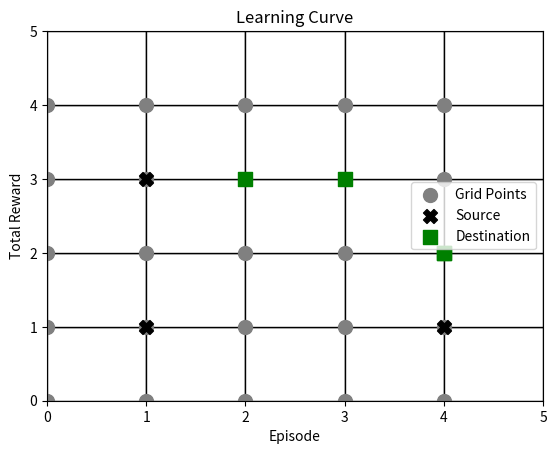
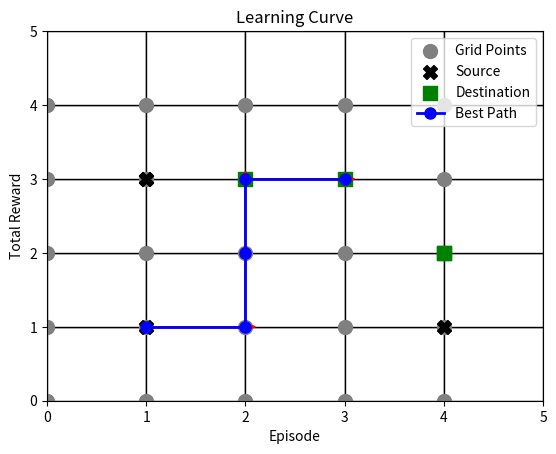
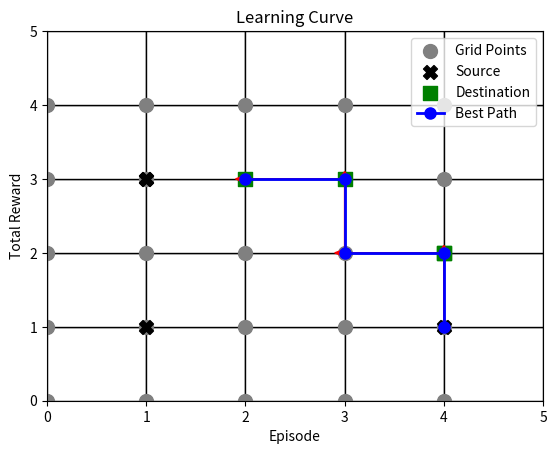
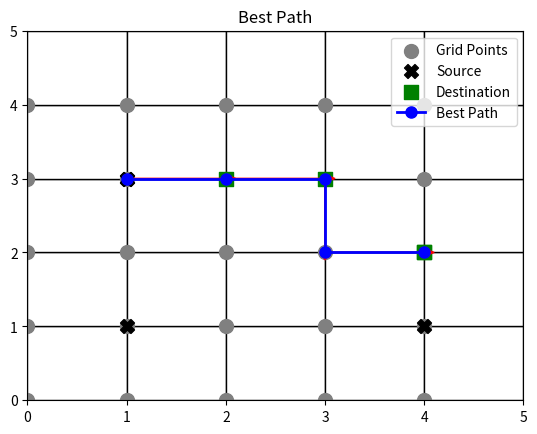

Here is the Python script that generated these plots, in order:
import numpy as np
import matplotlib.pyplot as plt
import matplotlib.patches as patches

# Function to obtain node indices for given coordinates
def get_node_indices(coordinates, road_map):
    node_indices = []
    for (x, y) in coordinates:
        for i, row in enumerate(road_map):
            for j, (coord_x, coord_y) in enumerate(row):
                if (x, y) == (coord_x, coord_y):
                    node_indices.append(i * len(row) + j)
    return node_indices

def get_coordinates(node_index, road_map):
    num_rows = len(road_map)
    num_cols = len(road_map[0])
    
    row = node_index // num_cols
    col = node_index % num_cols
    
    return road_map[row][col]

def convert_path_to_coordinates(path, road_map):
    coordinates_path = [get_coordinates(node_index, road_map) for node_index in path]
    return coordinates_path


def visualize_grid_with_points(road_map, vehicles):
    fig, ax = plt.subplots()

    # Plot grid lines
    for i in range(len(road_map)):
        for j in range(len(road_map[0])):
            ax.add_patch(patches.Rectangle((i, j), 1, 1, linewidth=1, edgecolor='black', facecolor='white'))

    # Scatter plot for points
    all_points = [(i, j) for row in road_map for i, j in row]
    x, y = zip(*all_points)
    ax.scatter(x, y, c='gray', marker='o', s=100, label='Grid Points')

    # Plot vehicles
    for vehicle in vehicles:
        source = vehicle['source']
        destination = vehicle['destination']

        # Add vehicle points to the scatter plot
        vehicle_points = [source]
        vx, vy = zip(*vehicle_points)
        ax.scatter(vx, vy, c='black', marker='X', s=100)

        destination_points = [destination]
        vx, vy = zip(*destination_points)
        ax.scatter(vx, vy, c='green', marker='s', s=100)

    ax.scatter(vx, vy, c='black', marker='X', s=100, label="Source")
    ax.scatter(vx, vy, c='green', marker='s', s=100, label="Destination")
    plt.xlim(0, len(road_map))
    plt.ylim(0, len(road_map[0]))
    plt.legend()
    plt.title('Initial State')
    plt.show()
    

def visualize_grid_with_arrows(road_map, vehicles, best_path_coordinates):
    fig, ax = plt.subplots()

    # Plot grid lines
    for i in range(len(road_map)):
        for j in range(len(road_map[0])):
            ax.add_patch(patches.Rectangle((i, j), 1, 1, linewidth=1, edgecolor='black', facecolor='white'))

    # Scatter plot for points
    all_points = [(i, j) for row in road_map for i, j in row]
    x, y = zip(*all_points)
    ax.scatter(x, y, c='gray', marker='o', s=100, label='Grid Points')

    # Plot vehicles
    for vehicle in vehicles:
        source = vehicle['source']
        destination = vehicle['destination']

        # Add vehicle points to the scatter plot
        source_points = [source]
        sx, sy = zip(*source_points)
        ax.scatter(sx, sy, c='black', marker='X', s=100)

        destination_points = [destination]
        dx, dy = zip(*destination_points)
        ax.scatter(dx, dy, c='green', marker='s', s=100)

    ax.scatter(sx, sy, c='black', marker='X', s=100, label="Source")
    ax.scatter(dx, dy, c='green', marker='s', s=100, label="Destination")

    # Plot best path
    path_coordinates = np.array(best_path_coordinates)
    ax.plot(path_coordinates[:, 0], path_coordinates[:, 1], marker='o', color='blue', markersize=8, linewidth=2, label='Best Path')

    # Plot arrows to represent movement
    for i in range(len(best_path_coordinates) - 1):
        dx = best_path_coordinates[i + 1][0] - best_path_coordinates[i][0]
        dy = best_path_coordinates[i + 1][1] - best_path_coordinates[i][1]
        ax.arrow(best_path_coordinates[i][0], best_path_coordinates[i][1], dx, dy, head_width=0.1, head_length=0.1, fc='red', ec='red')

    
    plt.xlim(0, len(road_map))
    plt.ylim(0, len(road_map[0]))
    plt.legend()
    plt.title("Best Path")
    plt.show()


# Function to initialize the Q-table
def initialize_q_table(num_states, num_actions):
    return np.zeros((num_states, num_actions))

# Function to choose an action using epsilon-greedy policy
def choose_action(Q, state, epsilon):
    if np.random.rand() < epsilon:
        return np.random.randint(Q.shape[1])  # Explore
    else:
        return np.argmax(Q[state, :])  # Exploit

def update_q_value(Q, state, action, reward, next_state, alpha, gamma):
    Q[state, action] = (1 - alpha) * Q[state, action] + alpha * (reward + gamma * np.max(Q[next_state, :]))
    return Q

def navigate_vehicle_Qlearning(Q, start, end, road_map, epsilon=0.1, alpha=0.05, gamma=0.7, num_episodes=1000):
    episode_rewards = []

    for episode in range(num_episodes):
        current_state = start
        total_reward = 0  # Track the total reward for the episode

        while current_state != end:
            action = choose_action(Q, current_state, epsilon)

            # Simulate taking the action and get the next state and reward
            next_state = simulate_movement(current_state, action, road_map)
            reward = calculate_reward(next_state, end, road_map)
            
            # Update the Q-value
            Q = update_q_value(Q, current_state, action, reward, next_state, alpha, gamma)
            
            total_reward += reward  # Accumulate the reward for the episode

            current_state = next_state

        episode_rewards.append(total_reward)
        # Testing purposes 
        #print(f"Episode {episode + 1}, Total Reward: {total_reward}")

    # Plot the learning curve
    plt.plot(episode_rewards)
    plt.xlabel('Episode')
    plt.ylabel('Total Reward')
    plt.title('Learning Curve')
    plt.show()

    return Q

def simulate_movement(current_state, action, road_map):
    row, col = divmod(current_state, len(road_map[0]))

    if action == 0:  # Move right
        col = min(col + 1, len(road_map[0]) - 1)
    elif action == 1:  # Move left
        col = max(col - 1, 0)
    elif action == 2:  # Move up
        row = max(row - 1, 0)
    elif action == 3:  # Move down
        row = min(row + 1, len(road_map) - 1)

    return row * len(road_map[0]) + col

def calculate_reward(current_state, goal_state, road_map):
    current_coordinates = get_coordinates(current_state, road_map)
    goal_coordinates = get_coordinates(goal_state, road_map)

    # Calculate Euclidean distance between current state and goal state
    distance = np.sqrt((current_coordinates[0] - goal_coordinates[0]) ** 2 +
                      (current_coordinates[1] - goal_coordinates[1]) ** 2)

    # Return negative distance as the reward and scaled it a bit 
    return -distance * 0.01

# Function to choose the best path based on learned Q-values
def choose_best_path(Q, start, end, road_map):
    current_state = start
    path = [current_state]

    while current_state != end:
        action = np.argmax(Q[current_state, :])
        next_state = simulate_movement(current_state, action, road_map)
        path.append(next_state)
        current_state = next_state

    return path

def main():
    # Define the state space and action space
    road_map = [
        [(0, 4), (1, 0), (2, 0), (3, 0), (4, 0)],
        [(0, 3), (1, 1), (2, 1), (3, 1), (4, 1)],
        [(0, 2), (1, 2), (2, 2), (3, 2), (4, 2)],
        [(0, 1), (1, 3), (2, 3), (3, 3), (4, 3)],
        [(0, 0), (1, 4), (2, 4), (3, 4), (4, 4)]
    ]
    num_actions = 4  # Number of possible actions: right, left, up, down

    # Define the vehicles as sources and destinations with coordinates. source = starting point, destination = end point
    vehicles = [{'source': (1, 1), 'destination': (3, 3)}, 
                {'source': (4, 1), 'destination': (2, 3)}, 
                {'source': (1, 3), 'destination': (4, 2)}
            ]
        # Add more vehicles with source and destination coordinates as needed

    # Visualize the grid and vehicles
    visualize_grid_with_points(road_map, vehicles) 

    num_states = len(road_map) * len(road_map[0])
    num_actions = len(road_map) * len(road_map[0])

    # Initialize the Q-table
    Q = initialize_q_table(num_states, num_actions)

    best_paths = [] 

    # Loop through each vehicle and simulate navigation using Q-learning
    for i, vehicle in enumerate(vehicles):
        best_path_coordinates = []
        source_node = get_node_indices([vehicle['source']], road_map)[0]
        destination_node = get_node_indices([vehicle['destination']], road_map)[0]

        # Simulate navigation using Q-learning
        Q = navigate_vehicle_Qlearning(Q, source_node, destination_node, road_map)

        # Choose the best path based on learned Q-values
        best_path = choose_best_path(Q, source_node, destination_node, road_map)
        best_path_coordinates = convert_path_to_coordinates(best_path, road_map)

        # Print the result for each vehicle
        if best_path is not None:
            best_paths.append(best_path)
            print(f"Vehicle {i + 1}: {vehicles[i]}") 
            print(f"Best Path (Coordinates):", best_path_coordinates)
            
        else:
            print(f"Vehicle {i + 1}: No path found")
        
    
        visualize_grid_with_arrows(road_map, vehicles, best_path_coordinates)
    

if __name__ == "__main__":
    main()
